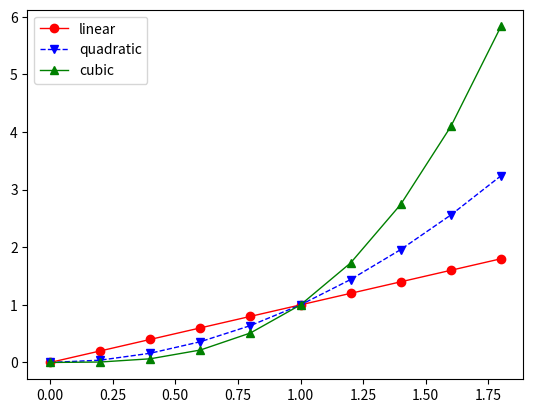

Recreate this plot in Python.
import matplotlib.pyplot as plt

x = []
for i in range(10):
    x.append(2*i / 10)
y1 = [i for i in x]
y2 = [i**2 for i in x]
y3 = [i**3 for i in x]


plt.plot(x, y1, label = 'linear',
         marker='o', linestyle='-',
         color = 'red', linewidth=1)
plt.plot(x, y2, label = 'quadratic',
         marker='v', linestyle='--',
         color = 'blue', linewidth=1)
plt.plot(x, y3, label = 'cubic',
         marker='^', linestyle='-',
         color = 'green', linewidth=1)

plt.legend()
plt.show()
